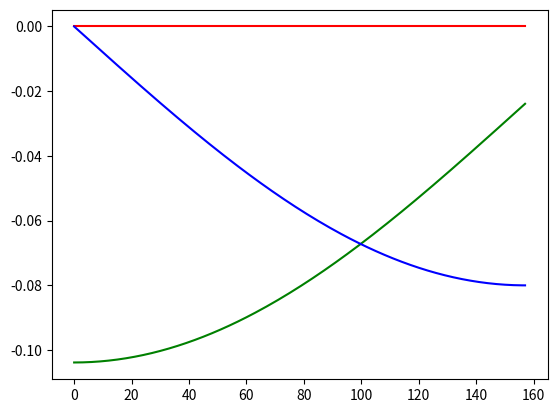
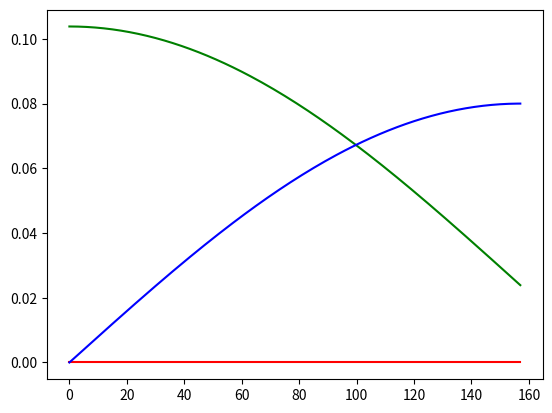

Write Python code to recreate these figures, in order.
import numpy as np
import matplotlib.pyplot as plt


""" the artificial data... """
#angInd = [0.02957, 0.09138, 0.01087]         # to wooden-angle(index)
#angMid = [0.00920, 0.09138, 0.01087]          # to wooden-angle(middle)
#angRin = [-0.01117, 0.09138, 0.01087]         # to wooden-angle(ring)
#angPin = [-0.03154, 0.09138, 0.01087]         # to wooden-angle(pinky)
angInd = [0.02957, 0.09138, 0.]         # to wooden-angle(index)
angMid = [0.00920, 0.09138, 0.]          # to wooden-angle(middle)
angRin = [-0.01117, 0.09138, 0.]         # to wooden-angle(ring)
angPin = [-0.03154, 0.09138, 0.]         # to wooden-angle(pinky)

# position of sensor
s1 = [0.02957, 0.06755, 0.]     # sensor beneath index
#s1 = [0.02886, 0.06755, 0.]
s2 = [0.00920 , 0.06755, 0.]    # sensor beneath middle
#s2 = [0.00920 , 0.02755, 0.]
s3 = [-0.01117, 0.06755, 0.]     # sensor beneath ring
#s3 = [-0.01046, 0.06755, 0.]
s4 = [-0.03154, 0.06755, 0.]     # sensor beneath pinky
#s4 = [-0.03012, 0.02755, 0.]

rInd = 0.08                     # length of index finger (from angle)
rMid = 0.08829                  # length of middle finger (from angle)
rRin = 0.07979                  # length of ring finger (from angle)
rPin = 0.07215                  # length of pinky finger (from angle)
# values for the half circle
t = np.arange(0, 1/2.*np.pi, 0.01)
pos1 = [[0.,0.,0.]]
pos2 = [[0.,0.,0.]]
pos3 = [[0.,0.,0.]]
pos4 = [[0.,0.,0.]]
cnt=1
for i in t:
    # position of the index finger
    pos1 = np.append(pos1, [[angInd[0],
                            angInd[1]+rInd*np.cos(i),
                            angInd[2]+rInd*np.sin(i)]],
                            axis=0)

    # positions of the middle finger
    pos2 = np.append(pos2, [[angMid[0],
                            angMid[1]+rMid*np.cos(i),
                            angMid[2]+rMid*np.sin(i)]],
                            axis=0)
#    pos2 = np.append(pos2, [[angMid[0],
#                            angMid[1]+rMid*np.cos(i/2),
#                            angMid[2]+rMid*np.sin(i/2)]],
#                            axis=0)

      # position of the ring finger
    pos3 = np.append(pos3, [[angRin[0],
                            angRin[1]+rRin*np.cos(i),
                            angRin[2]+rRin*np.sin(i)]],
                            axis=0)

    # positions of the pinky finger
    pos4 = np.append(pos4, [[angPin[0],
                            angPin[1]+rPin*np.cos(i),
                            angPin[2]+rPin*np.sin(i)]],
                            axis=0)
#    pos4 = np.append(pos4, [[angPin[0],
#                            angPin[1],
#                            angPin[2]]],
#                            axis=0)

    cnt+=1

pos = np.zeros(shape=(4,len(pos1)-1,3))
pos[0] = pos1[1:]
pos[1] = pos2[1:]
pos[2] = pos3[1:]
pos[3] = pos4[1:]

S = [s1,s2,s3,s4]
R = np.zeros(shape=(4,len(pos1)-1,3))       # R = S-P
H = np.zeros(shape=(4,len(pos1)-1,3))       # H = P-S

for j in range(4):
    for i in range(len(t)):
        R[j][i] = S[j]-pos[j][i]
        H[j][i] = pos[j][i]-S[j]
        
        
plt.figure('R')
plt.clf()
plt.plot(R[0][:,0],'r',(R[0][:,1]),'g',(R[0][:,2]),'b')
#plt.plot(R[0][:,2],R[0][:,1])
plt.figure('H')
plt.clf()
plt.plot(H[0][:,0],'r',(H[0][:,1]),'g',(H[0][:,2]),'b')
#plt.plot(H[0][:,2],H[0][:,1])

plt.show()


